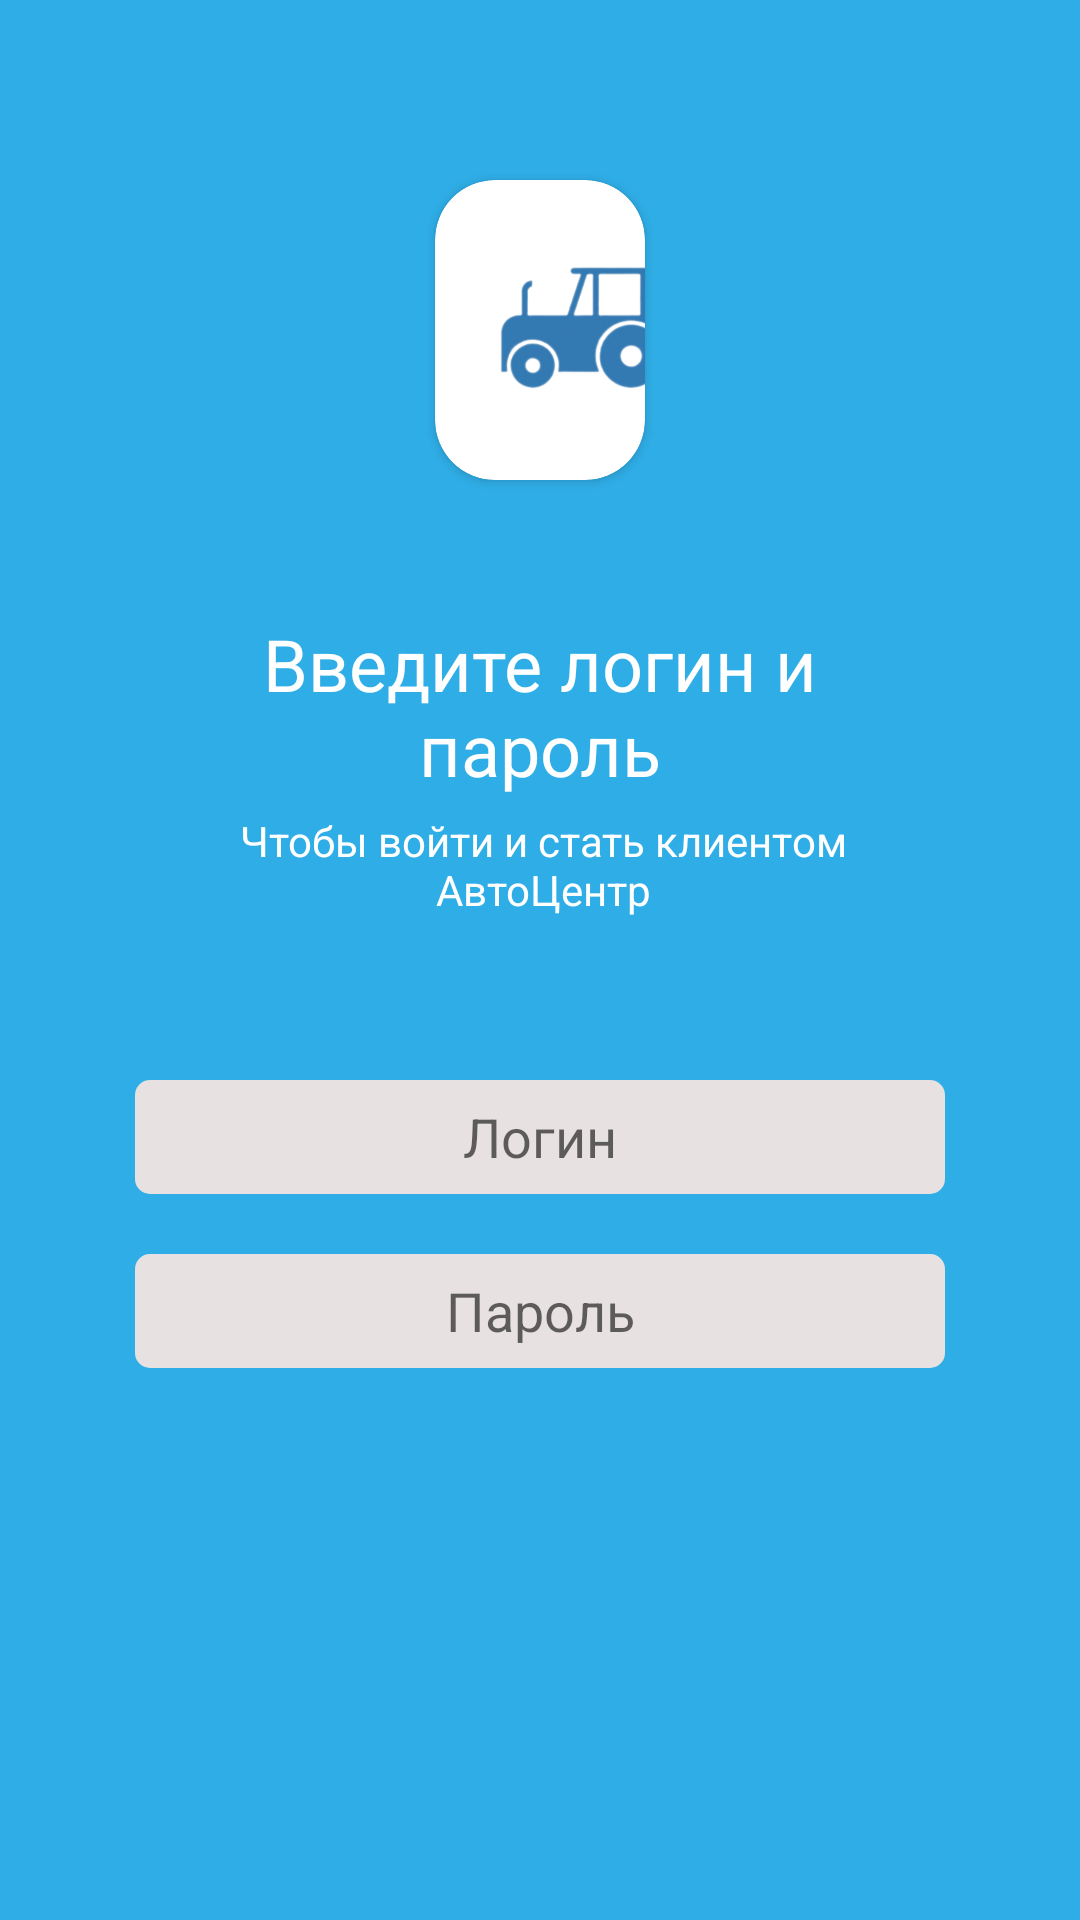

Reconstruct the res/layout file that produces this screen, plus the resources it refers to.
<!-- AndroidManifest.xml: application theme Theme.AvtoCentr -->
<!-- res/layout/activity_main.xml -->
<?xml version="1.0" encoding="utf-8"?>
<RelativeLayout xmlns:android="http://schemas.android.com/apk/res/android"
    xmlns:app="http://schemas.android.com/apk/res-auto"
    android:id="@+id/main"
    android:layout_width="match_parent"
    android:layout_height="match_parent"
    android:background="#2FADE6">

    <androidx.cardview.widget.CardView
        android:id="@+id/cardView"
        android:layout_width="100dp"
        android:layout_height="100dp"
        android:layout_alignParentStart="true"
        android:layout_alignParentTop="true"
        android:layout_alignParentEnd="true"
        android:layout_marginStart="145dp"
        android:layout_marginTop="60dp"
        android:layout_marginEnd="145dp"
        app:cardCornerRadius="20dp">
        <ImageView
            android:scaleX="3"
            android:scaleY="3"
            android:layout_alignParentStart="true"
            android:layout_alignParentTop="true"
            android:layout_alignParentEnd="true"
            android:layout_marginTop="8dp"
            android:layout_marginStart="4dp"
            android:layout_width="100dp"
            android:layout_height="100dp"
            android:src="@drawable/tractor">

        </ImageView>
    </androidx.cardview.widget.CardView>

    <EditText
        android:id="@+id/editTextLogin"
        android:layout_width="343dp"
        android:layout_height="38dp"
        android:layout_below="@+id/cardView"
        android:layout_alignParentStart="true"
        android:layout_alignParentEnd="true"
        android:layout_marginStart="45dp"
        android:layout_marginTop="200dp"
        android:layout_marginEnd="45dp"
        android:background="@drawable/rounded_edittext_bg"
        android:backgroundTint="#E7E1E1"
        android:gravity="center"
        android:hint="Логин"
        android:inputType="text" />

    <EditText
        android:id="@+id/editTextPassword"
        android:layout_width="343dp"
        android:layout_height="38dp"
        android:layout_below="@+id/editTextLogin"
        android:layout_alignParentStart="true"
        android:layout_alignParentEnd="true"
        android:layout_marginStart="45dp"
        android:layout_marginTop="20dp"
        android:layout_marginEnd="45dp"
        android:background="@drawable/rounded_edittext_bg"
        android:backgroundTint="#E7E1E1"
        android:gravity="center"
        android:hint="Пароль"
        android:inputType="textPassword" />

    <TextView
        android:id="@+id/textView"
        android:layout_width="311dp"
        android:layout_height="wrap_content"
        android:layout_below="@+id/cardView"
        android:layout_alignParentStart="true"
        android:layout_alignParentEnd="true"
        android:layout_marginStart="45dp"
        android:layout_marginTop="45dp"
        android:layout_marginEnd="45dp"
        android:gravity="center"
        android:text="Введите логин и пароль"
        android:textColor="#FFFFFF"
        android:textSize="24sp" />

    <TextView
        android:id="@+id/textView3"
        android:layout_width="296dp"
        android:layout_height="wrap_content"
        android:layout_below="@+id/textView"
        android:layout_alignParentStart="true"
        android:layout_alignParentEnd="true"
        android:layout_marginStart="47dp"
        android:layout_marginTop="5dp"
        android:layout_marginEnd="45dp"
        android:gravity="center"
        android:text="Чтобы войти и стать клиентом АвтоЦентр"
        android:textColor="#FFFFFF"
        android:textSize="14sp" />

    <TextView
        android:id="@+id/textView4"
        android:layout_width="wrap_content"
        android:layout_height="wrap_content"
        android:layout_below="@+id/button"
        android:layout_alignParentStart="true"
        android:layout_alignParentEnd="true"

        android:layout_marginStart="23dp"
        android:layout_marginTop="35dp"
        android:layout_marginEnd="170dp"
        android:text="Нажимая войти вы соглашаетесь с"
        android:textColor="#FFFFFF"
        android:textSize="12sp" />

    <TextView
        android:id="@+id/textView5"
        android:layout_width="353dp"
        android:layout_height="wrap_content"
        android:layout_below="@+id/button"
        android:layout_alignParentStart="true"
        android:layout_alignParentEnd="true"
        android:layout_marginStart="25dp"
        android:layout_marginTop="35dp"
        android:layout_marginEnd="15dp"
        android:text="                                                                     политикой обработки персональных данных"
        android:textColor="#FFFFFF"
        android:textSize="12sp"
        android:textStyle="bold|italic" />

    <Button
        android:id="@+id/button"
        android:layout_width="343dp"
        android:layout_height="38dp"
        android:layout_below="@+id/editTextPassword"
        android:layout_alignParentStart="true"
        android:layout_alignParentEnd="true"
        android:layout_marginStart="25dp"
        android:layout_marginTop="200dp"
        android:layout_marginEnd="25dp"
        android:background="@drawable/dlyabutton"
        android:text="Войти"
        android:textColor="#FFFFFF" />

</RelativeLayout>
<!-- resources referenced by this layout -->
<resources>
  <!-- drawable dlyabutton (drawable) -->
  <?xml version="1.0" encoding="utf-8"?>
  <shape xmlns:android="http://schemas.android.com/apk/res/android" android:shape="rectangle">
      <solid android:color="#0097ED" />
      <corners android:radius="5dp"/>
  </shape>
  <!-- drawable rounded_edittext_bg (drawable) -->
  <?xml version="1.0" encoding="utf-8"?>
  <shape xmlns:android="http://schemas.android.com/apk/res/android">
      <solid android:color="#E7E1E1" /> 
      <corners android:radius="5dp" /> 
  
  
  
  </shape>
  <!-- drawable tractor: png bitmap (drawable, 63824 bytes) -->
  <style name="Theme.AvtoCentr" parent="Base.Theme.AvtoCentr" />
  <style name="Base.Theme.AvtoCentr" parent="Theme.AppCompat.DayNight.NoActionBar">
          
          
      </style>
</resources>
